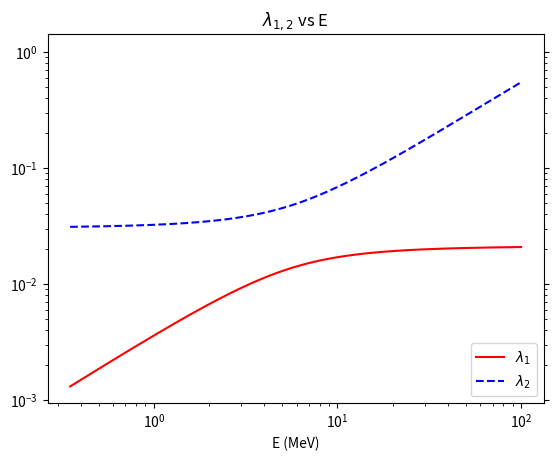

The matplotlib source for this figure:
# coding: utf-8

from scipy import constants
# we want to be forced to prepend math. to all Python math functions
import math
import cmath

import numpy as np

import matplotlib.pyplot as plt

import matplotlib as mpl

# Fermi coupling constant in GeV^-2
G_f = constants.value('Fermi coupling constant')
# speed of light in m/s
c = constants.value('speed of light in vacuum')
hbar = constants.value('Planck constant over 2 pi in eV s')
hbar_GeVs = hbar / 1e9
c_cm_s = c * 1e2
hbarcGeVcm = hbar_GeVs * c_cm_s
root2 = math.sqrt(2)
# Avogadro's number 6.022140857e+23
N_0 = constants.value('Avogadro constant')

# values from 2016 global fit
# eV^2 converted to GeV^2 since energy in GeV below
delta_m12_sqr = 7.5e-5 * 1e-18
delta_m31_sqr = 2.457e-3 * 1e-18
delta_m32_sqr = delta_m31_sqr - delta_m12_sqr

# want to use radian version of theta12 PMNS mix angle
theta_12 = math.radians(33.48)
theta_23 = math.radians(42.3)
theta_13 = math.radians(8.5)

# use Li, Zhang, Zhou nomenclature for variable dense equations
# c12, for example, is cos theta_12, etc.

c12 = math.cos(theta_12)
c12_squared = c12**2
c13 = math.cos(theta_13)
s13 = math.sin(theta_13)
s12 = math.sin(theta_12)
s12_squared = s12**2
s13_squared = s13**2
c13_squared = c13**2

s23_squared = math.sin(theta_23)**2 # not used, but wanted to see it

Delta_32 = delta_m32_sqr
Delta_31 = delta_m31_sqr
Delta_21 = delta_m12_sqr

# first row of PMNS matrix is used, squared
Ue1_squared = c12_squared*c13_squared
Ue2_squared = s12_squared*c13_squared
Ue3_squared = s13_squared

print("sin^2 theta_12 {0:.4f}".format(s12_squared))
print("sin^2 theta_13 {0:.4f}".format(s13_squared))
print("sin^2 theta_23 {0:.4f}".format(s23_squared))

n_e = 5.4670e25 #8B max emit point density cm^-3

# energy scan range in GeV; number of steps
E_min = 0.350e-3 # 350 keV in units GeV
#E_max = 10.5e-3  # 10.5 MeV in units Gev
E_max = 100e-3  # 100 MeV in units Gev

n_E_steps = 10000

# x_ax contains the energy scan steps, GeV
x_ax = np.linspace(E_min,E_max, n_E_steps, endpoint=True)

# 2*sqrt2 * G_f * n_e, will be multiplied by E on each step below
# returns GeV
# n_e in cm^-3 , hbarc in GeV cm
Matter_potential = 2.0 * root2 * G_f * n_e * hbarcGeVcm**3

# make the delta V sequence used to get sin2theta_m and delta m_m
# scan neutrino energies and calculate delta V for each
# recall that delta V = 2*sqrt2 * G_f * E * n_e
# returns GeV^2, expecting GeV in for potential and energy steps
# Li, Zhang, Zhou variable name in equations below
A = np.multiply(x_ax, Matter_potential)

# select your scheme here by assigning eta the desired scheme parameter

eta = 1.0 # normal scheme
eta2 = 2*eta

# Delta_ast is a constant, a scalar; it varies depending on scheme eta
Delta_ast = eta * Delta_31 + (1-eta) * Delta_32

# alpha_c is a constant, a scalar
alpha_ast = Delta_21 / Delta_ast

# *** A_hat_ast is a VECTOR (array) consisting of 2EV(steps) / Delta_ast ***
A_hat_ast = np.divide(A,Delta_ast)

# b is a VECTOR (array) since A_hat_ast is
# get the constant part done prior to the array operation
b_constant_part = -1 - alpha_ast*(eta2 - 1)
# subtract array A_hat_ast from constant part
b = b_constant_part - A_hat_ast

# x is a VECTOR (array) since its input A_hat_ast is of that ilk
# get some of the constant parts done prior to array operation
x_constant_part = Delta_ast * (  1 + ( 2- eta) * alpha_ast)
# so we have Delta_ast*A_hat_ast[], then add to the constant part
x =  np.add(np.multiply(A_hat_ast,Delta_ast),x_constant_part)

# y will be a VECTOR (array) since it consumes A_hat_ast
# some constant parts
Delta_ast_squared = Delta_ast**2
one_minus_Ue3_sqrd = 1 - math.fabs(Ue3_squared)
eta_min_Ue3_fract = eta - math.fabs(Ue1_squared)/one_minus_Ue3_sqrd
alpha_sqr_one_min_eta = alpha_ast**2 * (1 - eta)

y = Delta_ast_squared * ( np.multiply(A_hat_ast,one_minus_Ue3_sqrd) + \
        alpha_ast * ( np.add(A_hat_ast,1) - \
        np.multiply(A_hat_ast,one_minus_Ue3_sqrd) * eta_min_Ue3_fract )\
                          + alpha_sqr_one_min_eta )


# z will be VECTOR (array) since contains matrix A_hat_ast
# work out from the A_hat_ast array part
z_Ahat_factor = 27 * Delta_ast**3 * alpha_ast
z_Ahat_component_outer = np.multiply(A_hat_ast, z_Ahat_factor)
z_Ahat_first_expression = (1 + alpha_ast - eta*alpha_ast)*\
                          math.fabs(Ue1_squared)
z_Ahat_consolidate_1 =  \
    np.multiply(z_Ahat_component_outer,z_Ahat_first_expression)
# prepare a couple of bracket terms to add to the consolidated A_hat_ast
nine_xy = np.multiply(np.multiply(x,y),9)
two_x_cubed = np.multiply(np.power(x,3),2)
# sum the numerator stuff so far, subtracting last to avoid negatives
z_numerator_part_1 = two_x_cubed + z_Ahat_consolidate_1 - nine_xy
# multiply by the Delta_ast factor
z_numerator = np.multiply(z_numerator_part_1, Delta_ast)
# prepare denominator, evil square root first
z_denom_radicand = np.power( np.square(x) - np.multiply(y,3), 3 )
z_denom_sqrrt = np.sqrt( z_denom_radicand )
z_denominator = np.multiply(z_denom_sqrrt, (2*np.absolute(Delta_ast)) )
z_fract_arg_of_accos = np.divide( z_numerator, z_denominator )
# z_fract_arg_of_accos should be clean domain [-1.0,+1.0] now
z_arccos_part = np.arccos(z_fract_arg_of_accos)
# apply the 1/3 factor to that
z_braced_part = np.multiply(z_arccos_part, (1.0/3.0))
# take the cosine of that result and ship it out
z = np.cos(z_braced_part)

# do the part common to all three eigenvalues
L_common_b_by_3 = np.divide(b,3) # a matrix
L_common_one_by_3Delta = -1.0 / (3.0*Delta_ast) # a scalar NEGATIVE

L_common_xy_sqrt = np.sqrt( np.square(x) - np.multiply(y,3) )

# and a part common to first two eigenvalues
one_minus_zsqr_part = np.subtract(1.0, np.square(z))
L12_common_root = np.sqrt( np.multiply(3.0, one_minus_zsqr_part) )

# assemble eigenvalue 1, the last shall be first
lam_1 = np.add(z,L12_common_root) * L_common_xy_sqrt *\
        L_common_one_by_3Delta - L_common_b_by_3


# assemble eigenvalue 2, the rightmost first, polarity here only difference
lam_2 = np.subtract(z,L12_common_root) *\
        L_common_xy_sqrt * L_common_one_by_3Delta - L_common_b_by_3


# assemble eigenvalue 3, somewhat different than first two
two_by_3delta = 2.0 / (3*Delta_ast)
lam_3 = np.multiply(z,L_common_xy_sqrt) * two_by_3delta - L_common_b_by_3


# ditch previous runs or end up with multiple plots or pieces of plots
plt.clf()

fg1, axes = plt.subplots(1, 1) # create a figure

# scale x up to MeV from GeV
x_ax_MeV = np.multiply(x_ax,1e3)

# plot eigenvalue 1 first
axes.plot(x_ax_MeV, lam_1, color='r')

# eigenvalue 2
axes.plot(x_ax_MeV, lam_2, color='b', linestyle='dashed')

# eigenvalue 3 (plotting in invisible white to tweak plot of other 2)
axes.plot(x_ax_MeV, lam_3, color='w', linestyle='dotted')

# want to see the tick markers (not labels) on left and right
axes.yaxis.set_ticks_position('both')

axes.legend([r'$\lambda_1$', r'$\lambda_2$'])

axes.set_yscale('log')
axes.set_xscale('log')

axes.set_title(r'$\lambda_{1,2}$ vs E')
axes.set_xlabel('E (MeV)')

plt.show()
plt.close()
